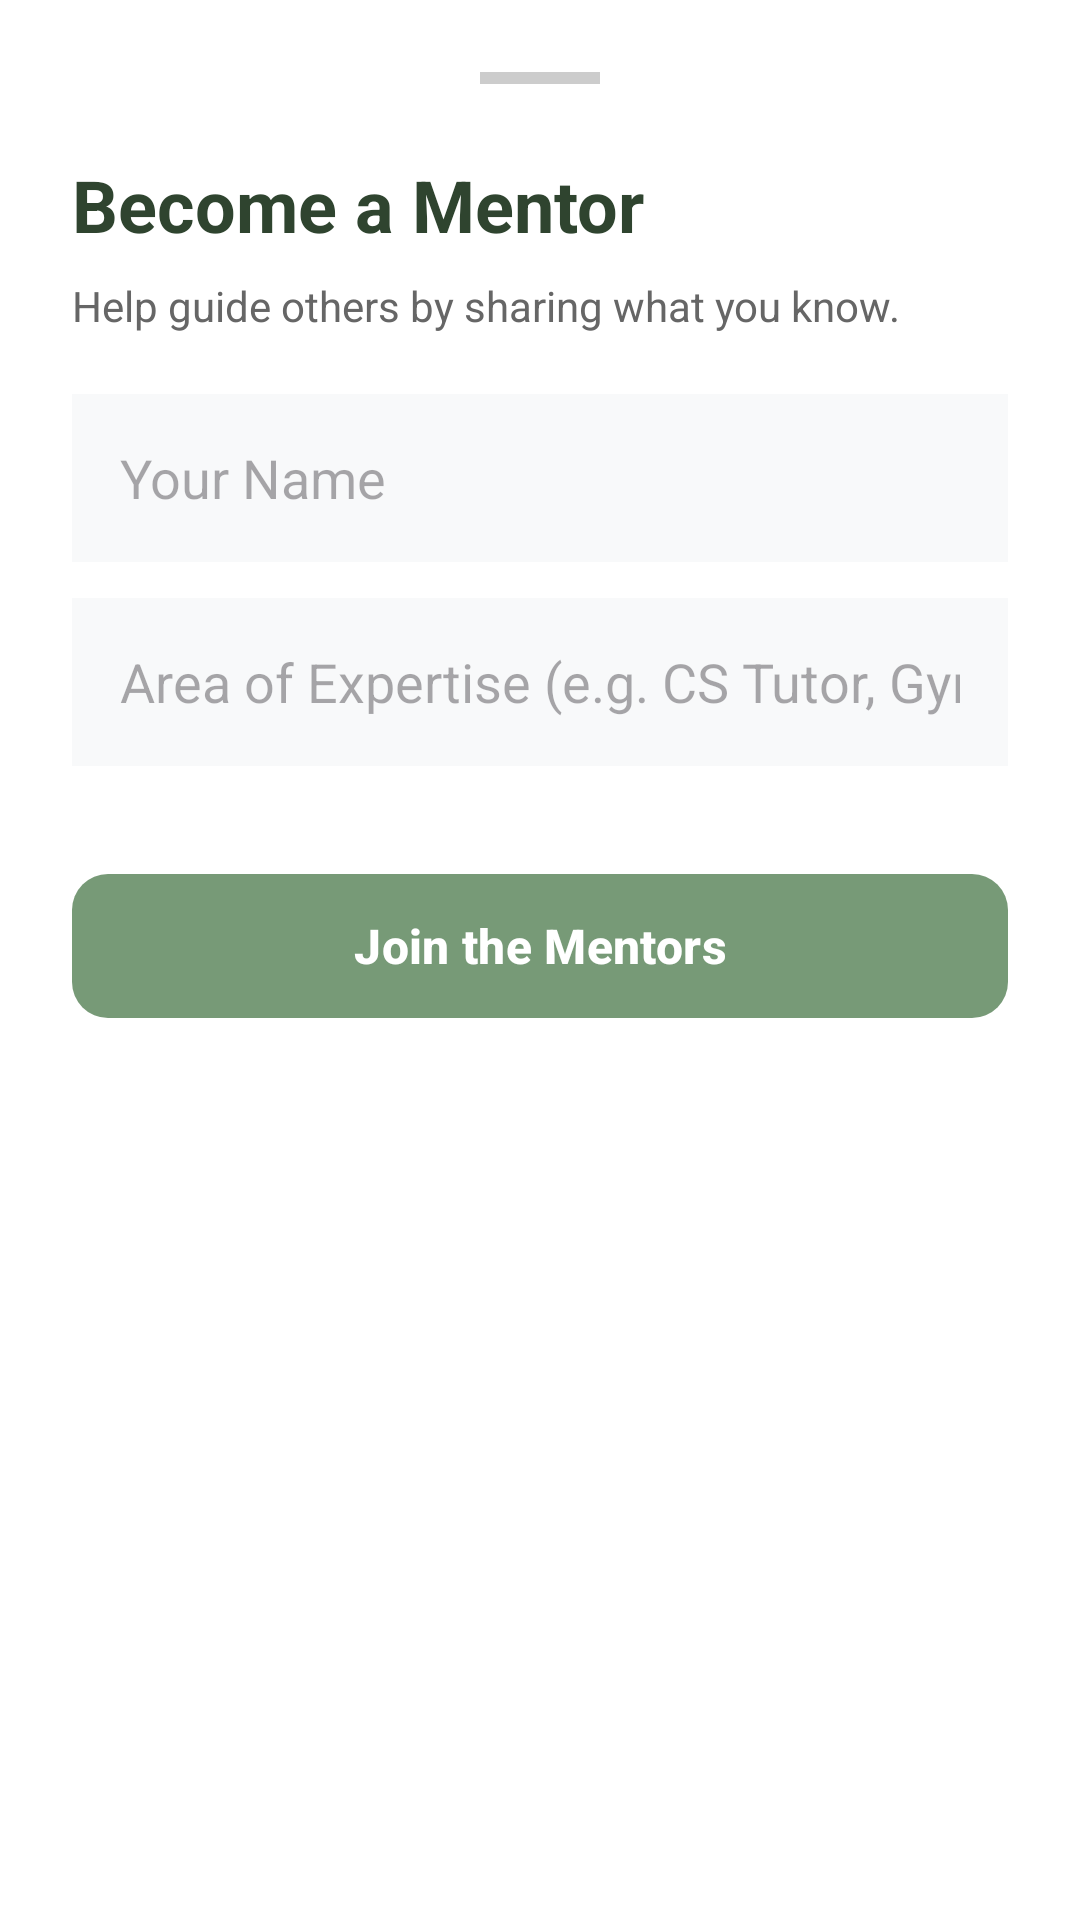

Here is an Android app screen rendered from its layout file. Give the layout XML and the strings, colors and styles it references.
<!-- AndroidManifest.xml: application theme Theme.TheHerd -->
<!-- res/layout/bottom_sheet_mentor_signup.xml -->
<?xml version="1.0" encoding="utf-8"?>
<LinearLayout xmlns:android="http://schemas.android.com/apk/res/android"
    xmlns:app="http://schemas.android.com/apk/res-auto"
    android:layout_width="match_parent"
    android:layout_height="wrap_content"
    android:background="#FFFFFF"
    android:orientation="vertical"
    android:padding="24dp">

    <View
        android:layout_width="40dp"
        android:layout_height="4dp"
        android:layout_gravity="center"
        android:layout_marginBottom="24dp"
        android:background="#CCCCCC" />

    <TextView
        android:layout_width="wrap_content"
        android:layout_height="wrap_content"
        android:text="Become a Mentor"
        android:textColor="#2F442F"
        android:textSize="24sp"
        android:textStyle="bold"
        android:layout_marginBottom="8dp"/>

    <TextView
        android:layout_width="wrap_content"
        android:layout_height="wrap_content"
        android:text="Help guide others by sharing what you know."
        android:textColor="#666666"
        android:textSize="14sp"
        android:layout_marginBottom="20dp"/>

    <EditText
        android:id="@+id/inputMentorName"
        android:layout_width="match_parent"
        android:layout_height="56dp"
        android:hint="Your Name"
        android:background="#F8F9FA"
        android:paddingHorizontal="16dp"
        android:layout_marginBottom="12dp"
        android:inputType="textPersonName"/>

    <EditText
        android:id="@+id/inputMentorRole"
        android:layout_width="match_parent"
        android:layout_height="56dp"
        android:hint="Area of Expertise (e.g. CS Tutor, Gym Buddy)"
        android:background="#F8F9FA"
        android:paddingHorizontal="16dp"
        android:layout_marginBottom="32dp"
        android:inputType="textCapWords"/>

    <com.google.android.material.button.MaterialButton
        android:id="@+id/btnSubmitMentor"
        android:layout_width="match_parent"
        android:layout_height="56dp"
        android:text="Join the Mentors"
        android:textSize="16sp"
        android:textStyle="bold"
        app:backgroundTint="#779A77"
        app:cornerRadius="12dp" />

</LinearLayout>
<!-- resources referenced by this layout -->
<resources>
  <style name="Theme.TheHerd" parent="Base.Theme.TheHerd" />
  <style name="Base.Theme.TheHerd" parent="Theme.Material3.DayNight.NoActionBar">
          
          
          <item name="android:windowLightStatusBar">false</item>
      </style>
</resources>
